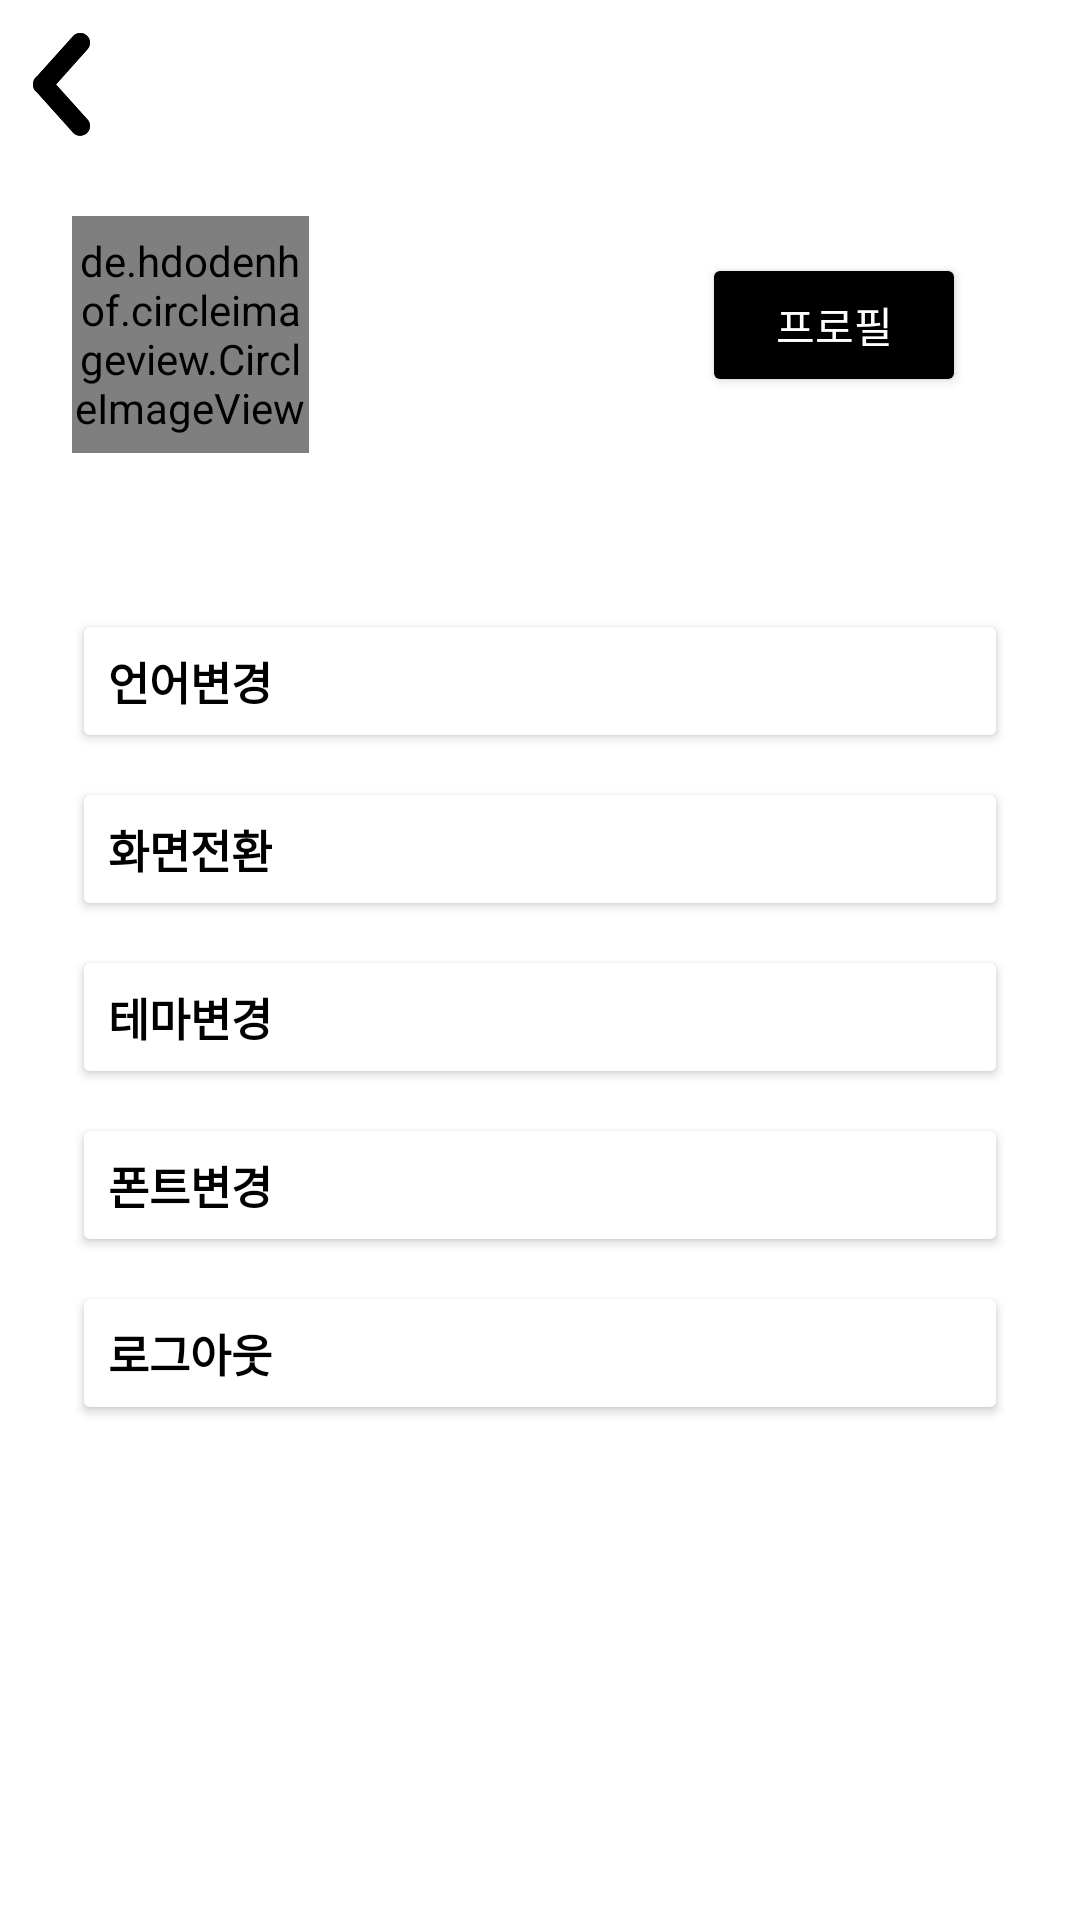

Produce the Android XML layout that renders to this screen, including the resource entries it uses.
<!-- AndroidManifest.xml: application theme Theme.TeamProject1 -->
<!-- res/layout/activity_my_page.xml -->
<?xml version="1.0" encoding="utf-8"?>
<androidx.constraintlayout.widget.ConstraintLayout xmlns:android="http://schemas.android.com/apk/res/android"
    xmlns:app="http://schemas.android.com/apk/res-auto"
    xmlns:tools="http://schemas.android.com/tools"
    android:layout_width="match_parent"
    android:layout_height="match_parent"
    android:background="@color/bgLayout"
    tools:context=".MyPageActivity">

    <TextView
        android:id="@+id/tvName"
        android:layout_width="wrap_content"
        android:layout_height="0dp"
        android:layout_marginStart="16dp"
        android:text=""
        android:textSize="24sp"
        android:layout_marginTop="10dp"
        android:fontFamily="@font/bukk_font"
        app:layout_constraintStart_toEndOf="@+id/ivUserImage"
        app:layout_constraintTop_toTopOf="@+id/ivUserImage" />

    <TextView
        android:id="@+id/tvEmail"
        android:layout_width="150dp"
        android:layout_height="0dp"
        android:layout_marginTop="5dp"
        android:text=""
        android:layout_marginStart="16dp"
        android:fontFamily="@font/bukk_font"
        app:layout_constraintStart_toEndOf="@id/ivUserImage"
        app:layout_constraintTop_toBottomOf="@id/tvName"
        />

    <Button
        android:id="@+id/btnLanguage"
        android:layout_width="match_parent"
        android:layout_height="0dp"
        android:layout_marginTop="52dp"
        android:backgroundTint="#FFFFFF"
        android:gravity="center_vertical"
        android:radius="0dp"
        android:text="@string/lang"
        android:fontFamily="@font/sf_snow_font"
        android:layout_marginStart="24dp"
        android:layout_marginEnd="24dp"
        android:textColor="@color/black"
        android:textSize="15sp"
        android:textStyle="bold"
        app:icon="@drawable/ivsetup"
        app:iconPadding="20dp"
        app:iconTint="#000000"
        app:layout_constraintEnd_toEndOf="parent"
        app:layout_constraintStart_toStartOf="parent"
        app:layout_constraintTop_toBottomOf="@+id/ivUserImage" />

    <Button
        android:id="@+id/btnScreen"
        android:layout_width="match_parent"
        android:layout_height="0dp"
        android:layout_marginTop="8dp"
        android:backgroundTint="#FFFFFF"
        android:gravity="center_vertical"
        android:fontFamily="@font/sf_snow_font"
        android:radius="0dp"
        android:text="@string/screen"
        android:textColor="@color/black"
        android:textSize="15sp"
        android:textStyle="bold"
        android:layout_marginStart="24dp"
        android:layout_marginEnd="24dp"
        app:icon="@drawable/ivsetup"
        app:iconPadding="20dp"
        app:iconTint="#000000"
        app:layout_constraintEnd_toEndOf="@+id/btnTheme"
        app:layout_constraintHorizontal_bias="0.0"
        app:layout_constraintStart_toStartOf="@+id/btnTheme"
        app:layout_constraintTop_toBottomOf="@+id/btnLanguage" />

    <Button
        android:id="@+id/btnTheme"
        android:layout_marginTop="8dp"
        android:layout_width="match_parent"
        android:layout_height="0dp"
        android:backgroundTint="#FFFFFF"
        android:gravity ="center_vertical"
        android:radius="0dp"
        android:text="@string/theme"
        android:fontFamily="@font/sf_snow_font"
        android:layout_marginStart="24dp"
        android:layout_marginEnd="24dp"
        android:textColor="@color/black"
        android:textSize="15sp"
        android:textStyle="bold"
        app:icon="@drawable/ivsetup"
        app:iconPadding="20dp"
        app:iconTint="#000000"
        app:layout_constraintEnd_toEndOf="@+id/btnLogOut"
        app:layout_constraintHorizontal_bias="0.0"
        app:layout_constraintStart_toStartOf="@+id/btnLogOut"
        app:layout_constraintTop_toBottomOf="@+id/btnScreen" />

    <Button
        android:id="@+id/btnFont"
        android:layout_width="match_parent"
        android:layout_height="0dp"
        android:backgroundTint="#FFFFFF"
        android:gravity ="center_vertical"
        android:radius="0dp"
        android:text="@string/fontchange"
        android:layout_marginTop="8dp"
        android:fontFamily="@font/sf_snow_font"
        android:layout_marginStart="24dp"
        android:layout_marginEnd="24dp"
        android:textColor="@color/black"
        android:textSize="15sp"
        android:textStyle="bold"
        app:icon="@drawable/ivsetup"
        app:iconPadding="20dp"
        app:iconTint="#000000"
        app:layout_constraintEnd_toEndOf="@+id/btnLogOut"
        app:layout_constraintHorizontal_bias="0.0"
        app:layout_constraintStart_toStartOf="@+id/btnLogOut"
        app:layout_constraintTop_toBottomOf="@+id/btnTheme" />

    <Button
        android:id="@+id/btnLogOut"
        android:layout_width="match_parent"
        android:layout_height="0dp"
        android:layout_marginTop="8dp"
        android:backgroundTint="#FFFFFF"
        android:gravity="center_vertical"
        android:radius="0dp"
        android:text="@string/logOut"
        android:fontFamily="@font/sf_snow_font"
        android:layout_marginStart="24dp"
        android:layout_marginEnd="24dp"
        android:textColor="@color/black"
        android:textSize="15sp"
        android:textStyle="bold"
        app:icon="@drawable/ivsetup"
        app:iconPadding="20dp"
        app:iconTint="#000000"
        app:layout_constraintEnd_toEndOf="@+id/btnLanguage"
        app:layout_constraintStart_toStartOf="@+id/btnLanguage"
        app:layout_constraintTop_toBottomOf="@+id/btnFont" />

    <de.hdodenhof.circleimageview.CircleImageView
        android:id="@+id/ivUserImage"
        android:layout_width="79dp"
        android:layout_height="79dp"
        android:layout_marginStart="24dp"
        android:layout_marginTop="72dp"
        android:background="@drawable/mypage_user_image"
        app:layout_constraintStart_toStartOf="parent"
        app:layout_constraintTop_toTopOf="parent" />

    <ImageView
        android:id="@+id/ivBack"
        android:padding="10dp"
        app:layout_constraintTop_toTopOf="parent"
        app:layout_constraintStart_toStartOf="parent"
        android:layout_width="wrap_content"
        android:layout_height="wrap_content"
        app:srcCompat="@drawable/btnback" />

    <Button
        android:id="@+id/btnProfile"
        android:layout_width="wrap_content"
        android:layout_height="wrap_content"
        android:layout_marginEnd="38dp"
        android:textColor="@color/white"
        android:backgroundTint="@color/black"
        android:text="@string/profile"
        app:layout_constraintBottom_toBottomOf="@+id/tvEmail"
        app:layout_constraintEnd_toEndOf="parent"
        app:layout_constraintTop_toTopOf="@+id/tvName"
        app:layout_constraintVertical_bias="0.266" />

</androidx.constraintlayout.widget.ConstraintLayout>
<!-- resources referenced by this layout -->
<resources>
  <color name="bgLayout">#FFFFFFFF</color>
  <color name="black">#FF000000</color>
  <color name="white">#FFFFFFFF</color>
  <!-- drawable btnback: vector/xml drawable (drawable, 3185 chars, omitted) -->
  <!-- drawable mypage_user_image (drawable) -->
  <?xml version="1.0" encoding="utf-8"?>
  <shape xmlns:android="http://schemas.android.com/apk/res/android" android:shape="oval">
      <solid android:color="#d3d3d3"/>
      <stroke
          android:color="#000000"
          android:width="1dp"/>
  
  </shape>
  <string name="fontchange">폰트변경</string>
  <string name="lang">언어변경</string>
  <string name="logOut">로그아웃</string>
  <string name="profile">프로필</string>
  <string name="screen">화면전환</string>
  <string name="theme">테마변경</string>
  <style name="Theme.TeamProject1" parent="Base.Theme.TeamProject1" />
  <style name="Base.Theme.TeamProject1" parent="Theme.Material3.DayNight.NoActionBar">
          
          
      </style>
</resources>
